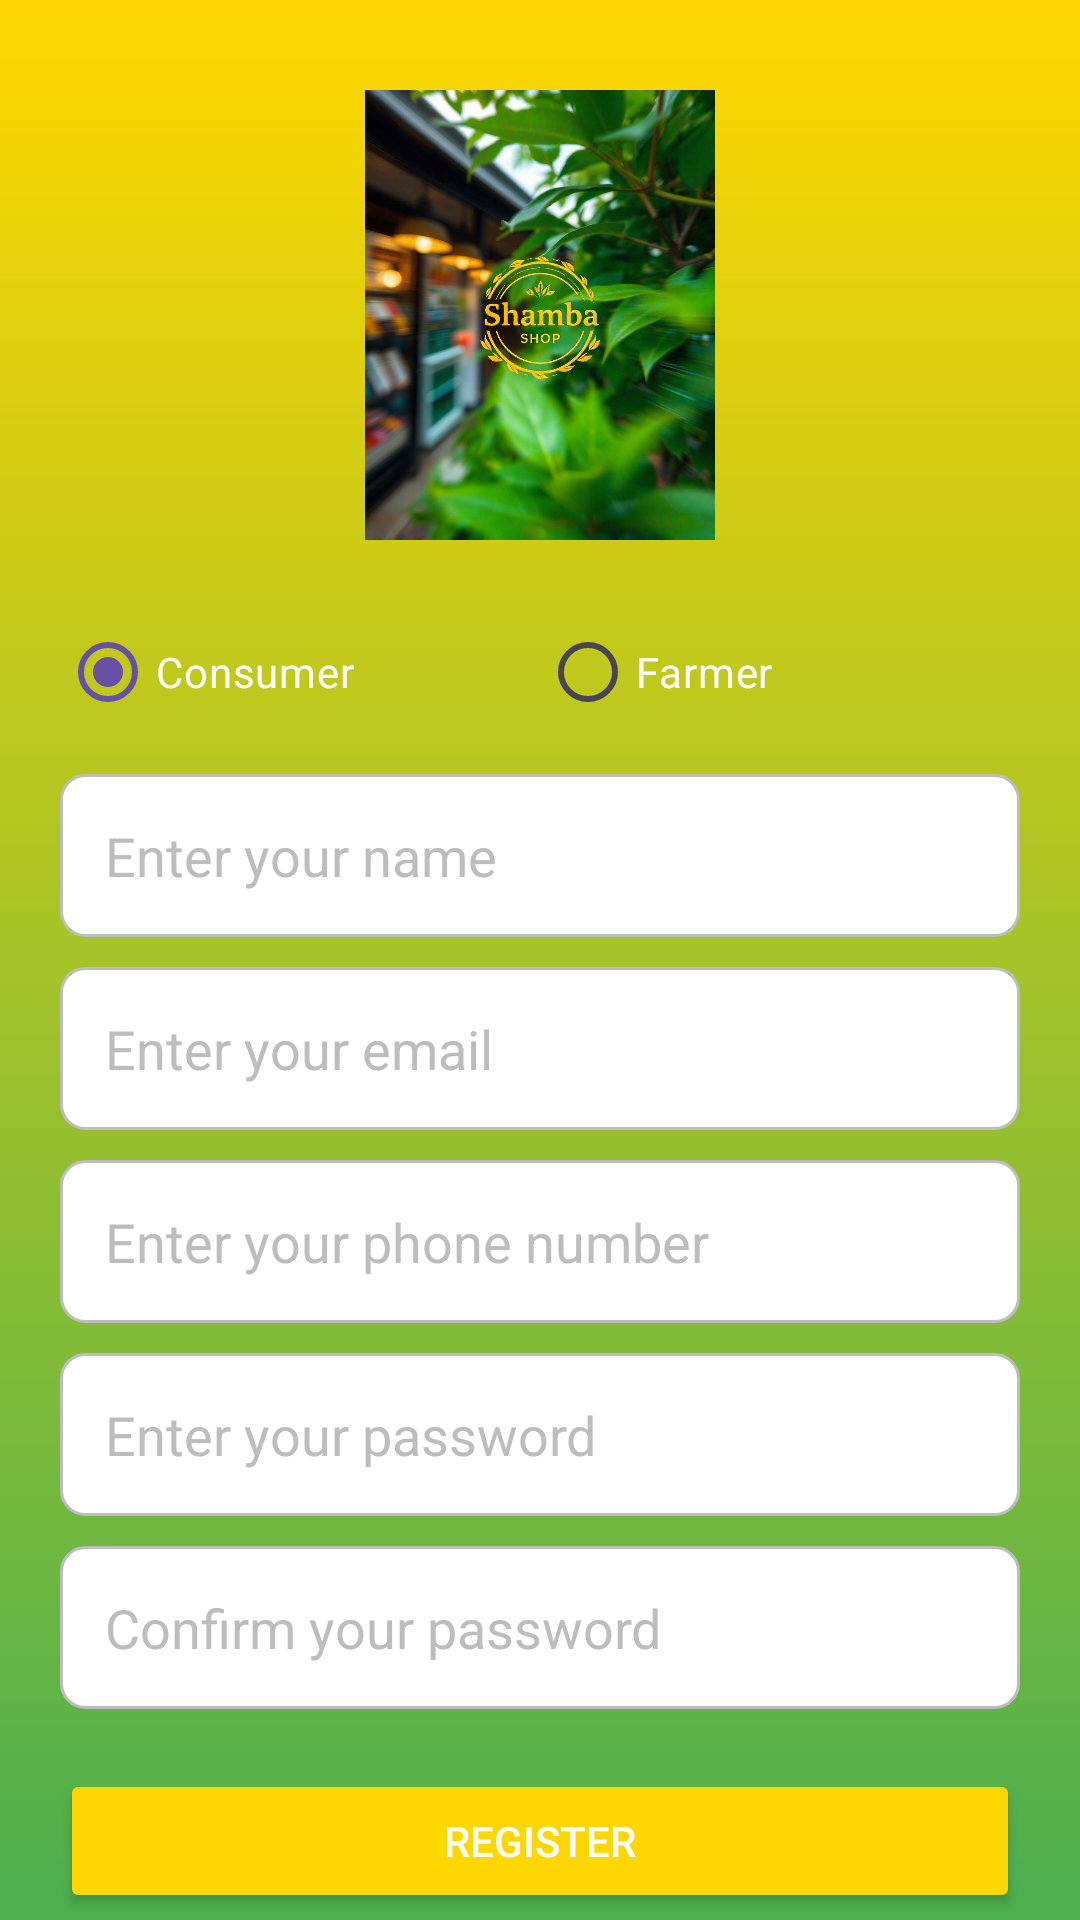

Here is an Android app screen rendered from its layout file. Give the layout XML and the strings, colors and styles it references.
<!-- AndroidManifest.xml: application theme Theme.ShambaShop -->
<!-- res/layout/activity_registration.xml -->
<?xml version="1.0" encoding="utf-8"?>
<RelativeLayout xmlns:android="http://schemas.android.com/apk/res/android"
    xmlns:app="http://schemas.android.com/apk/res-auto"
    xmlns:tools="http://schemas.android.com/tools"
    android:layout_width="match_parent"
    android:layout_height="match_parent"
    android:background="@drawable/gradient_background"
    tools:context=".RegistrationActivity">

    <ImageView
        android:id="@+id/logoImageView"
        android:layout_width="150dp"
        android:layout_height="150dp"
        android:layout_centerHorizontal="true"
        android:layout_marginTop="30dp"
        android:src="@drawable/logo2"
        android:contentDescription="@string/logo_description" />

    <LinearLayout
        android:layout_width="match_parent"
        android:layout_height="wrap_content"
        android:layout_below="@id/logoImageView"
        android:layout_marginStart="20dp"
        android:layout_marginTop="20dp"
        android:layout_marginEnd="20dp"
        android:orientation="vertical">

        <RadioGroup
            android:id="@+id/userTypeRadioGroup"
            android:layout_width="match_parent"
            android:layout_height="wrap_content"
            android:orientation="horizontal">

            <RadioButton
                android:id="@+id/consumerRadioButton"
                android:layout_width="0dp"
                android:layout_height="wrap_content"
                android:layout_weight="1"
                android:text="@string/consumer"
                android:textColor="@color/white"
                android:checked="true" /> 

            <RadioButton
                android:id="@+id/farmerRadioButton"
                android:layout_width="0dp"
                android:layout_height="wrap_content"
                android:layout_weight="1"
                android:text="@string/farmer"
                android:textColor="@color/white"/>
        </RadioGroup>

        <EditText
            android:id="@+id/nameEditText"
            android:layout_width="match_parent"
            android:layout_height="wrap_content"
            android:layout_marginTop="10dp"
            android:background="@drawable/edittext_background"
            android:hint="@string/name_hint"
            android:inputType="textPersonName"
            android:padding="15dp"
            android:textColor="@color/black"
            android:textColorHint="@color/hint_color" />

        <EditText
            android:id="@+id/emailEditText"
            android:layout_width="match_parent"
            android:layout_height="wrap_content"
            android:layout_marginTop="10dp"
            android:background="@drawable/edittext_background"
            android:hint="@string/email_hint"
            android:inputType="textEmailAddress"
            android:padding="15dp"
            android:textColor="@color/black"
            android:textColorHint="@color/hint_color" />

        <EditText
            android:id="@+id/phoneEditText"
            android:layout_width="match_parent"
            android:layout_height="wrap_content"
            android:layout_marginTop="10dp"
            android:background="@drawable/edittext_background"
            android:hint="@string/phone_hint"
            android:inputType="phone"
            android:padding="15dp"
            android:textColor="@color/black"
            android:textColorHint="@color/hint_color" />

        <EditText
            android:id="@+id/passwordEditText"
            android:layout_width="match_parent"
            android:layout_height="wrap_content"
            android:layout_marginTop="10dp"
            android:background="@drawable/edittext_background"
            android:hint="@string/password_hint"
            android:inputType="textPassword"
            android:padding="15dp"
            android:textColor="@color/black"
            android:textColorHint="@color/hint_color" />

        <EditText
            android:id="@+id/confirmPasswordEditText"
            android:layout_width="match_parent"
            android:layout_height="wrap_content"
            android:layout_marginTop="10dp"
            android:background="@drawable/edittext_background"
            android:hint="@string/confirm_password_hint"
            android:inputType="textPassword"
            android:padding="15dp"
            android:textColor="@color/black"
            android:textColorHint="@color/hint_color" />

        <Button
            android:id="@+id/registerButton"
            android:layout_width="match_parent"
            android:layout_height="wrap_content"
            android:layout_marginTop="20dp"
            android:backgroundTint="@color/gold"
            android:text="@string/register_button_text"
            android:textColor="@color/white" />

        <TextView
            android:id="@+id/loginTextView"
            android:layout_width="wrap_content"
            android:layout_height="wrap_content"
            android:layout_gravity="center_horizontal"
            android:layout_marginTop="16dp"
            android:text="@string/login_text"
            android:textColor="@color/green"
            android:textStyle="bold" />

    </LinearLayout>

    <ProgressBar
        android:id="@+id/progressBar"
        android:layout_width="wrap_content"
        android:layout_height="wrap_content"
        android:layout_centerInParent="true"
        android:visibility="gone" />

</RelativeLayout>
<!-- resources referenced by this layout -->
<resources>
  <color name="black">#FF000000</color>
  <color name="gold">#FFD700</color>
  <color name="green">#4CAF50</color>
  <color name="hint_color">#BDBDBD</color>
  <color name="white">#FFFFFFFF</color>
  <!-- drawable edittext_background (drawable) -->
  <?xml version="1.0" encoding="utf-8"?>
  
  <shape xmlns:android="http://schemas.android.com/apk/res/android">
      <solid android:color="@color/white" />
      <corners android:radius="8dp" />
      <stroke
          android:width="1dp"
          android:color="@color/hint_color" />
  </shape>
  <!-- drawable gradient_background (drawable) -->
  <?xml version="1.0" encoding="utf-8"?>
  
  <shape xmlns:android="http://schemas.android.com/apk/res/android">
      <gradient
          android:startColor="@color/gold"
          android:endColor="@color/green"
          android:angle="270"/>
  </shape>
  <!-- drawable logo2: jpeg bitmap (drawable, 96580 bytes) -->
  <string name="confirm_password_hint">Confirm your password</string>
  <string name="consumer">Consumer</string>
  <string name="email_hint">Enter your email</string>
  <string name="farmer">Farmer</string>
  <string name="login_text">Already have an account? Login</string>
  <string name="logo_description">Shamba Shop Logo</string>
  <string name="name_hint">Enter your name</string>
  <string name="password_hint">Enter your password</string>
  <string name="phone_hint">Enter your phone number</string>
  <string name="register_button_text">Register</string>
  <style name="Theme.ShambaShop" parent="Base.Theme.ShambaShop" />
  <style name="Base.Theme.ShambaShop" parent="Theme.Material3.DayNight.NoActionBar">
          
          
      </style>
</resources>
